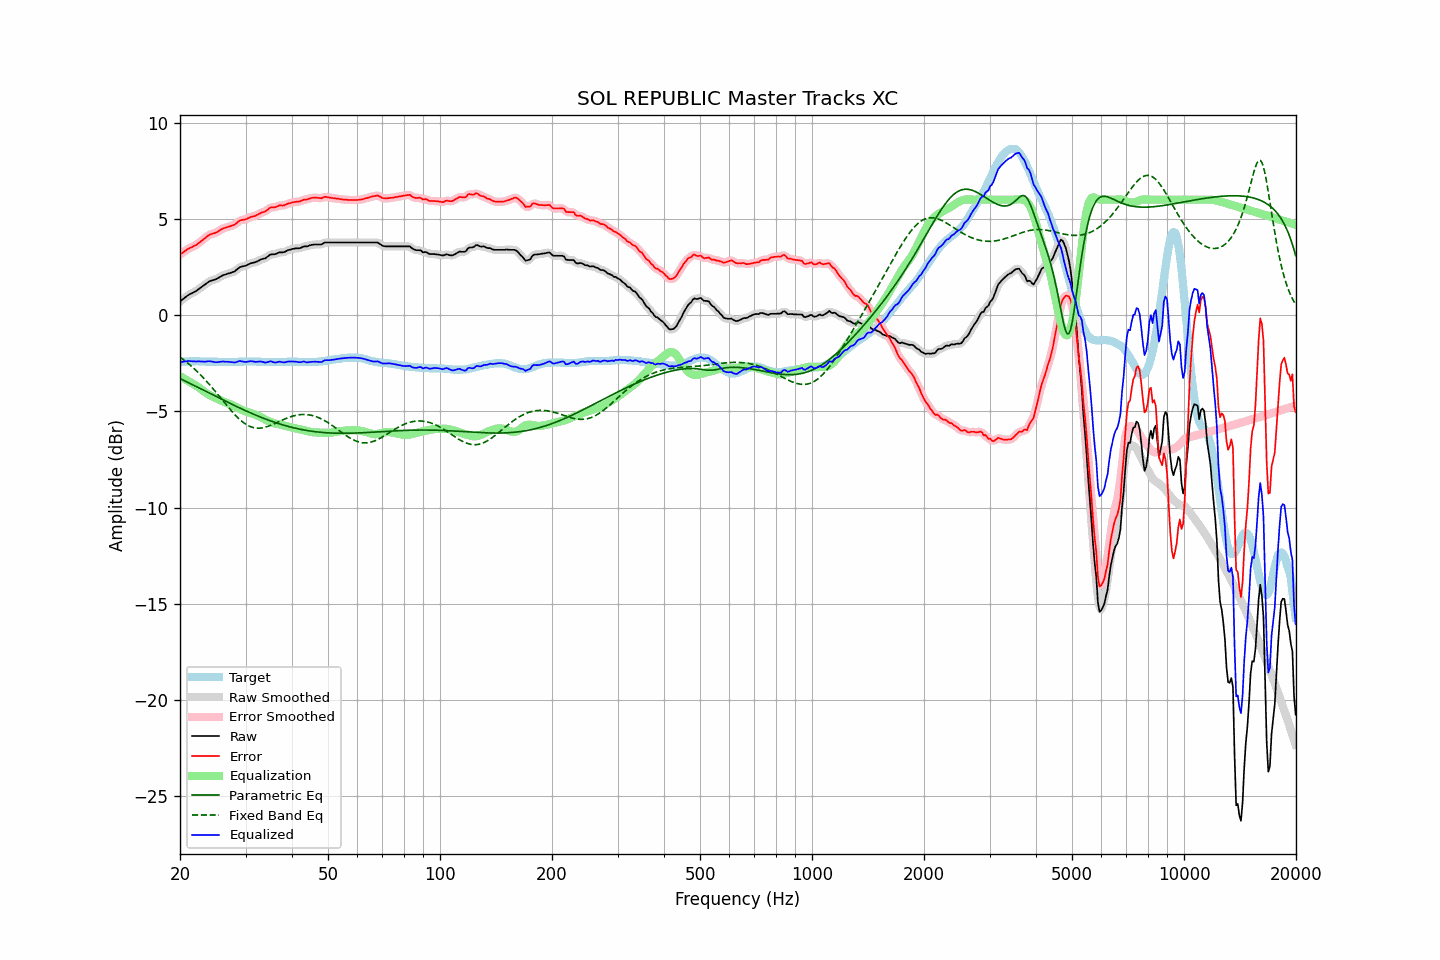

Source data for this figure (header and first rows):
frequency, raw, error, smoothed, error_smoothed, equalization, parametric_eq, fixed_band_eq, equalized_raw, equalized_smoothed, target
20.00, 0.71, 3.15, 0.71, 3.15, -3.17, -3.29, -2.18, -2.45, -2.46, -2.44
20.20, 0.78, 3.21, 0.78, 3.21, -3.22, -3.33, -2.24, -2.43, -2.44, -2.43
20.40, 0.84, 3.26, 0.85, 3.27, -3.27, -3.37, -2.30, -2.42, -2.42, -2.42
20.61, 0.91, 3.33, 0.91, 3.33, -3.32, -3.41, -2.37, -2.41, -2.41, -2.42
20.81, 0.97, 3.38, 0.97, 3.38, -3.37, -3.45, -2.43, -2.39, -2.39, -2.41
21.02, 1.03, 3.44, 1.03, 3.44, -3.42, -3.49, -2.50, -2.38, -2.39, -2.41
21.23, 1.08, 3.48, 1.08, 3.48, -3.47, -3.54, -2.57, -2.39, -2.39, -2.40
21.44, 1.12, 3.52, 1.12, 3.52, -3.52, -3.58, -2.65, -2.40, -2.39, -2.40
21.66, 1.16, 3.56, 1.16, 3.56, -3.56, -3.62, -2.72, -2.40, -2.40, -2.40
21.87, 1.21, 3.61, 1.21, 3.60, -3.61, -3.66, -2.80, -2.40, -2.40, -2.40
22.09, 1.25, 3.64, 1.26, 3.65, -3.66, -3.70, -2.87, -2.41, -2.40, -2.39
22.31, 1.31, 3.70, 1.31, 3.71, -3.72, -3.74, -2.95, -2.40, -2.40, -2.39
22.54, 1.37, 3.77, 1.37, 3.77, -3.77, -3.79, -3.04, -2.40, -2.40, -2.40
22.76, 1.43, 3.84, 1.43, 3.84, -3.84, -3.83, -3.12, -2.40, -2.41, -2.41
22.99, 1.49, 3.90, 1.49, 3.90, -3.90, -3.87, -3.21, -2.41, -2.41, -2.41
23.22, 1.55, 3.96, 1.55, 3.97, -3.97, -3.91, -3.30, -2.42, -2.42, -2.41
23.45, 1.61, 4.03, 1.62, 4.03, -4.03, -3.95, -3.39, -2.42, -2.41, -2.42
23.69, 1.68, 4.10, 1.68, 4.10, -4.09, -4.00, -3.48, -2.40, -2.40, -2.42
23.92, 1.74, 4.16, 1.74, 4.16, -4.13, -4.04, -3.57, -2.39, -2.40, -2.42
24.16, 1.78, 4.20, 1.78, 4.20, -4.18, -4.08, -3.67, -2.40, -2.40, -2.42
24.40, 1.80, 4.22, 1.81, 4.23, -4.22, -4.12, -3.77, -2.42, -2.41, -2.42
24.65, 1.83, 4.25, 1.83, 4.25, -4.26, -4.17, -3.87, -2.43, -2.43, -2.42
24.89, 1.85, 4.27, 1.86, 4.28, -4.30, -4.21, -3.97, -2.45, -2.44, -2.42
25.14, 1.89, 4.31, 1.90, 4.32, -4.34, -4.25, -4.07, -2.44, -2.44, -2.42
25.39, 1.94, 4.37, 1.94, 4.37, -4.38, -4.29, -4.17, -2.43, -2.43, -2.43
25.65, 1.99, 4.42, 1.99, 4.42, -4.41, -4.33, -4.27, -2.42, -2.42, -2.43
25.91, 2.04, 4.47, 2.04, 4.47, -4.45, -4.37, -4.37, -2.41, -2.41, -2.43
26.16, 2.08, 4.51, 2.08, 4.50, -4.49, -4.42, -4.48, -2.41, -2.41, -2.43
26.43, 2.10, 4.53, 2.11, 4.54, -4.52, -4.46, -4.58, -2.42, -2.42, -2.43
26.69, 2.13, 4.56, 2.13, 4.56, -4.56, -4.50, -4.68, -2.42, -2.42, -2.43
26.96, 2.16, 4.59, 2.16, 4.59, -4.59, -4.54, -4.78, -2.42, -2.43, -2.43
27.23, 2.18, 4.61, 2.19, 4.61, -4.62, -4.58, -4.88, -2.43, -2.43, -2.43
27.50, 2.21, 4.64, 2.21, 4.64, -4.65, -4.62, -4.98, -2.44, -2.44, -2.43
27.77, 2.24, 4.67, 2.24, 4.67, -4.69, -4.66, -5.07, -2.45, -2.45, -2.43
28.05, 2.27, 4.70, 2.28, 4.71, -4.74, -4.70, -5.16, -2.46, -2.45, -2.43
28.33, 2.34, 4.77, 2.34, 4.77, -4.78, -4.74, -5.25, -2.44, -2.43, -2.43
28.62, 2.41, 4.84, 2.41, 4.84, -4.82, -4.78, -5.33, -2.41, -2.41, -2.43
28.90, 2.48, 4.90, 2.47, 4.89, -4.86, -4.82, -5.41, -2.38, -2.39, -2.42
29.19, 2.51, 4.93, 2.51, 4.93, -4.90, -4.86, -5.48, -2.39, -2.39, -2.42
29.48, 2.53, 4.95, 2.53, 4.95, -4.94, -4.90, -5.55, -2.41, -2.41, -2.42
29.78, 2.55, 4.96, 2.55, 4.96, -4.98, -4.93, -5.61, -2.42, -2.42, -2.41
30.08, 2.57, 4.98, 2.58, 4.99, -5.01, -4.97, -5.67, -2.43, -2.43, -2.41
30.38, 2.61, 5.02, 2.61, 5.02, -5.03, -5.01, -5.72, -2.42, -2.42, -2.41
30.68, 2.65, 5.06, 2.65, 5.06, -5.05, -5.05, -5.76, -2.40, -2.40, -2.41
30.99, 2.69, 5.10, 2.69, 5.09, -5.08, -5.08, -5.80, -2.39, -2.40, -2.41
31.30, 2.71, 5.12, 2.71, 5.12, -5.11, -5.12, -5.82, -2.40, -2.40, -2.41
31.61, 2.73, 5.14, 2.73, 5.14, -5.15, -5.15, -5.85, -2.41, -2.41, -2.41
31.93, 2.75, 5.16, 2.76, 5.17, -5.18, -5.19, -5.86, -2.43, -2.42, -2.41
32.24, 2.79, 5.21, 2.79, 5.21, -5.21, -5.22, -5.87, -2.42, -2.42, -2.42
32.57, 2.83, 5.25, 2.84, 5.25, -5.25, -5.26, -5.87, -2.42, -2.41, -2.42
32.89, 2.88, 5.30, 2.88, 5.30, -5.29, -5.29, -5.87, -2.40, -2.41, -2.42
33.22, 2.91, 5.34, 2.91, 5.33, -5.33, -5.33, -5.86, -2.42, -2.42, -2.43
33.55, 2.93, 5.36, 2.93, 5.36, -5.38, -5.36, -5.84, -2.44, -2.44, -2.43
33.89, 2.95, 5.39, 2.96, 5.40, -5.42, -5.39, -5.82, -2.47, -2.46, -2.44
34.23, 3.01, 5.45, 3.01, 5.45, -5.46, -5.42, -5.80, -2.45, -2.45, -2.44
34.57, 3.07, 5.51, 3.08, 5.51, -5.50, -5.45, -5.77, -2.43, -2.43, -2.44
34.92, 3.14, 5.58, 3.13, 5.57, -5.54, -5.48, -5.74, -2.40, -2.41, -2.44
35.27, 3.16, 5.60, 3.16, 5.59, -5.57, -5.51, -5.70, -2.41, -2.42, -2.44
35.62, 3.16, 5.60, 3.17, 5.60, -5.60, -5.54, -5.67, -2.44, -2.44, -2.44
35.97, 3.16, 5.60, 3.17, 5.61, -5.63, -5.57, -5.63, -2.47, -2.45, -2.44
... 635 more rows
